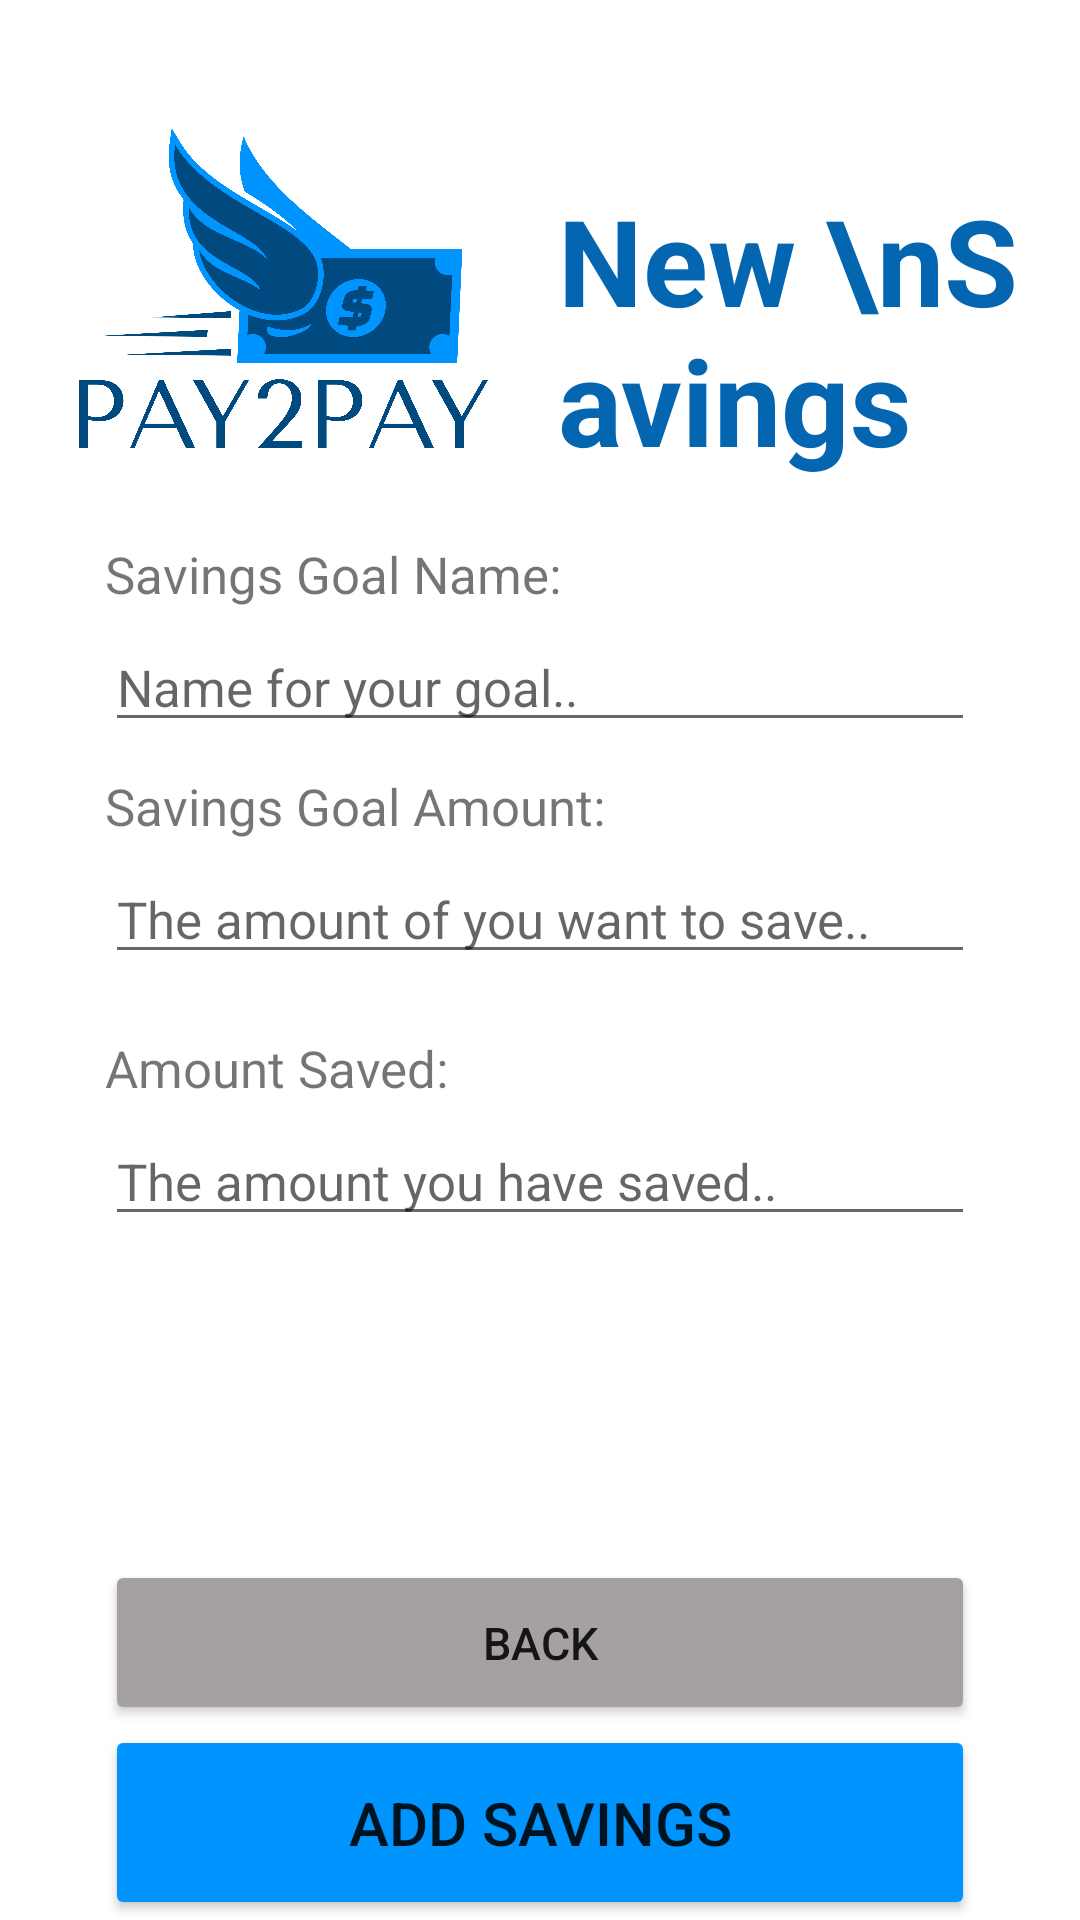

The Android layout XML behind this screen, and the referenced resources:
<!-- AndroidManifest.xml: application theme Theme.AppTesting -->
<!-- res/layout/addsavings.xml -->
<?xml version="1.0" encoding="utf-8"?>
<RelativeLayout
    xmlns:android="http://schemas.android.com/apk/res/android"
    xmlns:tools="http://schemas.android.com/tools"
    xmlns:app="http://schemas.android.com/apk/res-auto"
    android:layout_width="match_parent"
    android:layout_height="match_parent"
    android:layout_marginLeft="25dp"
    android:layout_marginRight="25dp"
    tools:context=".editDBexpensesActivity" >

    <ImageView
        android:id="@+id/logoImage"
        android:layout_width="186dp"
        android:layout_height="140dp"
        android:layout_marginTop="30dp"
        android:layout_marginBottom="10dp"
        android:scaleType="fitCenter"
        app:srcCompat="@drawable/logo_transparent" />

    <TextView
        android:id="@+id/pageTitle"
        android:layout_alignParentRight="true"
        android:layout_marginTop="60dp"
        android:layout_width="wrap_content"
        android:layout_height="wrap_content"
        android:layout_toRightOf="@+id/logoImage"
        android:text="New \nSavings"
        android:textColor="#0465b1"
        android:textSize="40dp"
        android:textStyle="bold" />

    <TextView
        android:id="@+id/savingsName"
        android:layout_below="@id/logoImage"
        android:layout_width="wrap_content"
        android:layout_height="wrap_content"
        android:layout_marginLeft="35dp"
        android:layout_marginRight="35dp"
        android:text="Savings Goal Name:"
        android:textSize="17dp" />

    <EditText
        android:id="@+id/savingsname"
        android:layout_below="@id/savingsName"
        android:layout_width="match_parent"
        android:layout_height="wrap_content"
        android:layout_marginLeft="35dp"
        android:layout_marginRight="35dp"
        android:layout_marginTop="5dp"
        android:layout_marginBottom="10dp"
        android:textSize="17dp"
        android:hint="Name for your goal.."/>

    <TextView
        android:id="@+id/savingsAmount"
        android:layout_below="@id/savingsname"
        android:layout_width="wrap_content"
        android:layout_height="wrap_content"
        android:layout_marginLeft="35dp"
        android:layout_marginRight="35dp"
        android:text="Savings Goal Amount:"
        android:textSize="17dp" />

    <EditText
        android:id="@+id/savingsamount"
        android:layout_below="@id/savingsAmount"
        android:layout_width="match_parent"
        android:layout_height="wrap_content"
        android:layout_marginLeft="35dp"
        android:layout_marginRight="35dp"
        android:layout_marginTop="5dp"
        android:layout_marginBottom="20dp"
        android:textSize="17dp"
        android:hint="The amount of you want to save.."/>

    <TextView
        android:id="@+id/savingsSaved"
        android:layout_below="@id/savingsamount"
        android:layout_width="wrap_content"
        android:layout_height="wrap_content"
        android:layout_marginLeft="35dp"
        android:layout_marginRight="35dp"
        android:text="Amount Saved:"
        android:textSize="17dp" />

    <EditText
        android:id="@+id/savingssaved"
        android:layout_below="@id/savingsSaved"
        android:layout_width="match_parent"
        android:layout_height="wrap_content"
        android:layout_marginLeft="35dp"
        android:layout_marginRight="35dp"
        android:layout_marginTop="5dp"
        android:layout_marginBottom="20dp"
        android:textSize="17dp"
        android:hint="The amount you have saved.."/>


    <Button
        android:id="@+id/back"
        android:layout_width="match_parent"
        android:layout_height="55dp"
        android:layout_marginLeft="35dp"
        android:layout_marginRight="35dp"
        android:layout_marginTop="520dp"
        android:layout_gravity="center_horizontal"
        android:text="Back"
        android:textSize="15dp"
        android:backgroundTint="#a6a1a1"/>

    <Button
        android:id="@+id/addsavingsbutton"
        android:layout_below="@id/back"
        android:layout_width="match_parent"
        android:layout_height="80dp"
        android:layout_marginLeft="35dp"
        android:layout_marginRight="35dp"
        android:layout_gravity="center_horizontal"
        android:text="Add Savings"
        android:textSize="20dp"
        android:backgroundTint="#0094ff"/>

</RelativeLayout>
<!-- resources referenced by this layout -->
<resources>
  <!-- drawable logo_transparent: png bitmap (drawable, 497328 bytes) -->
  <style name="Theme.AppTesting" parent="Theme.MaterialComponents.DayNight.DarkActionBar">
          
          <item name="colorPrimary">@color/purple_500</item>
          <item name="colorPrimaryVariant">#0094ff</item>
          <item name="colorOnPrimary">@color/white</item>
          
          <item name="colorSecondary">@color/teal_200</item>
          <item name="colorSecondaryVariant">@color/teal_700</item>
          <item name="colorOnSecondary">@color/black</item>
          
          <item name="android:statusBarColor">?attr/colorPrimaryVariant</item>
          
      </style>
  <color name="purple_500">#FF6200EE</color>
  <color name="white">#FFFFFFFF</color>
  <color name="teal_200">#FF03DAC5</color>
  <color name="teal_700">#FF018786</color>
  <color name="black">#FF000000</color>
</resources>
